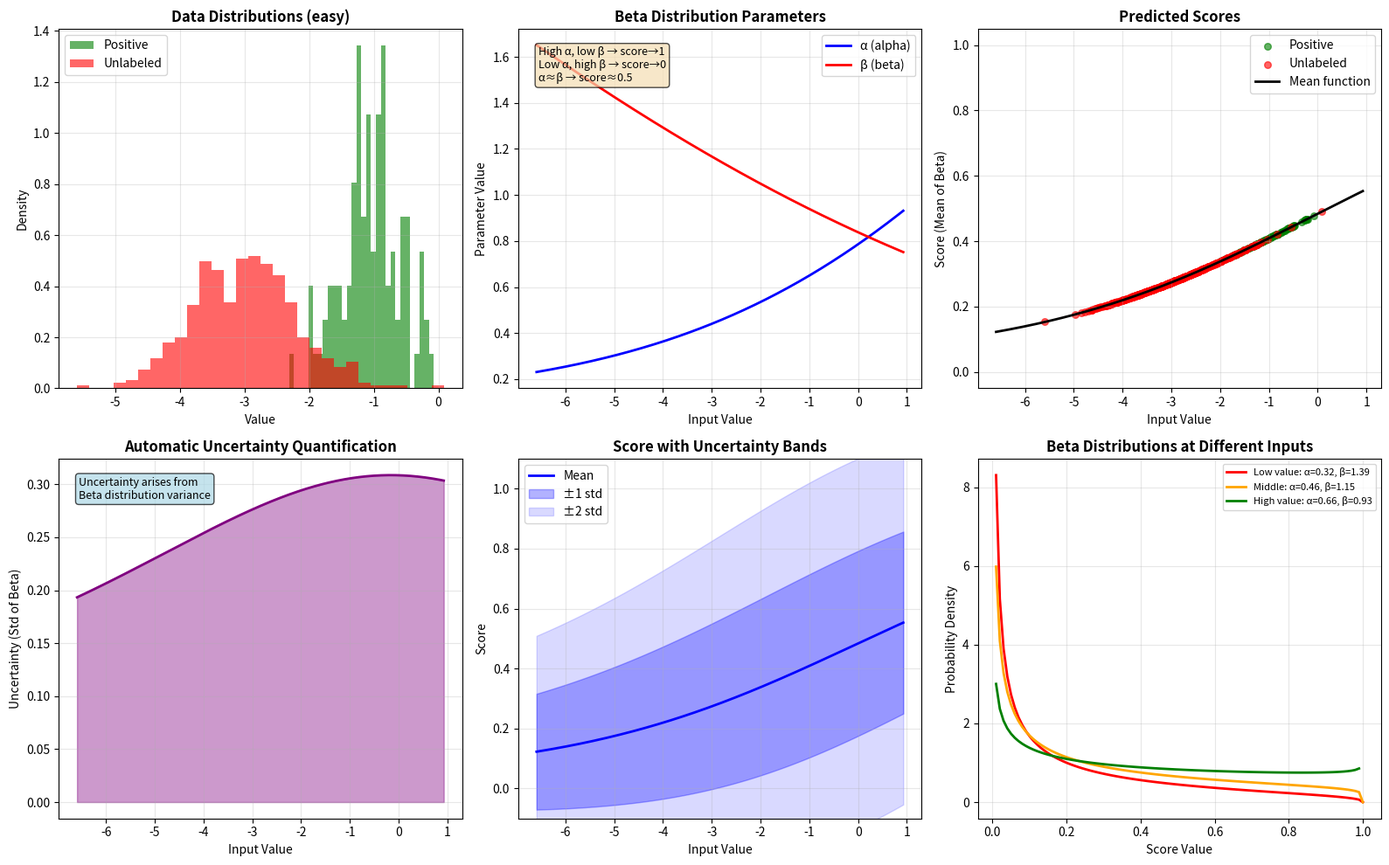
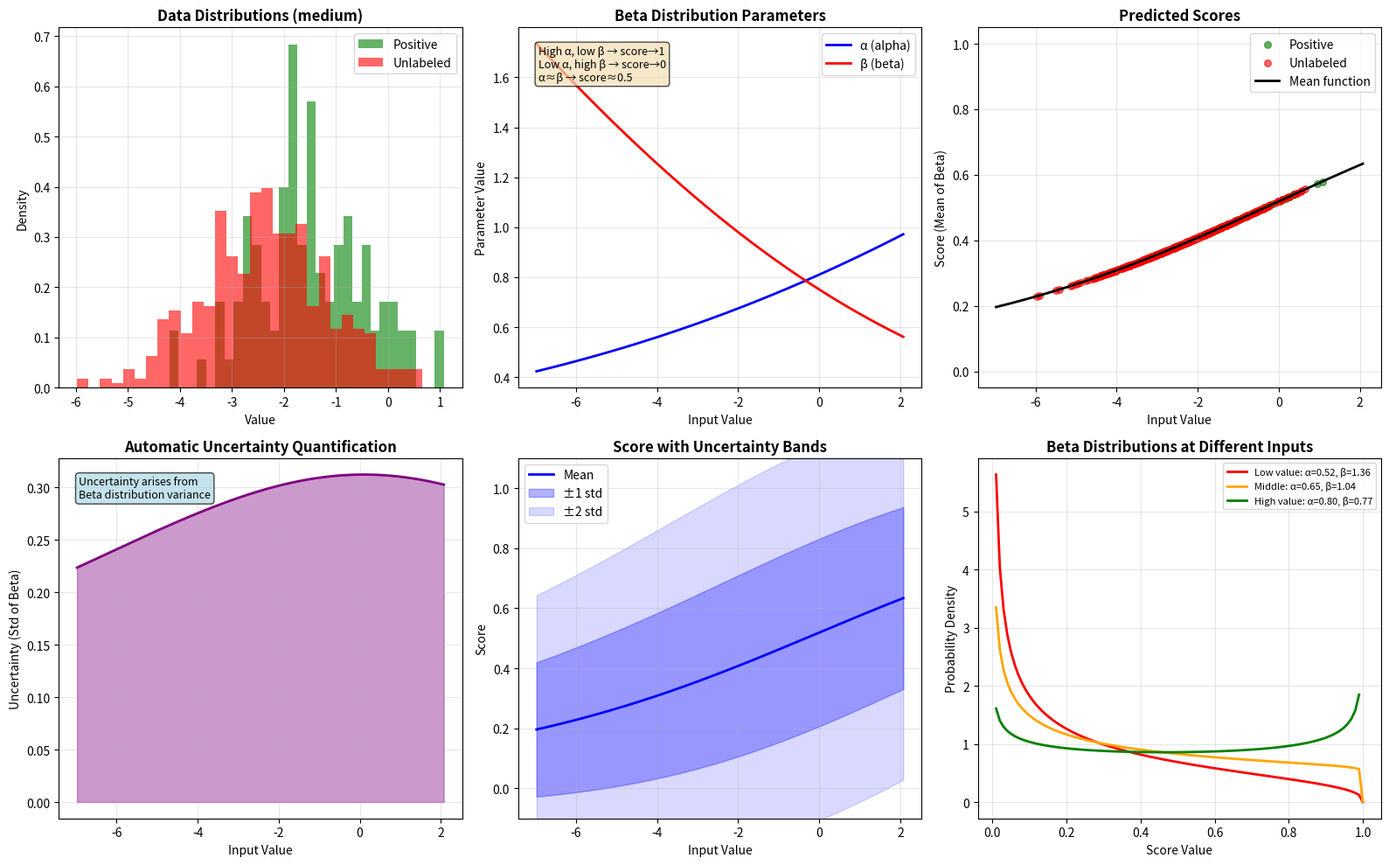
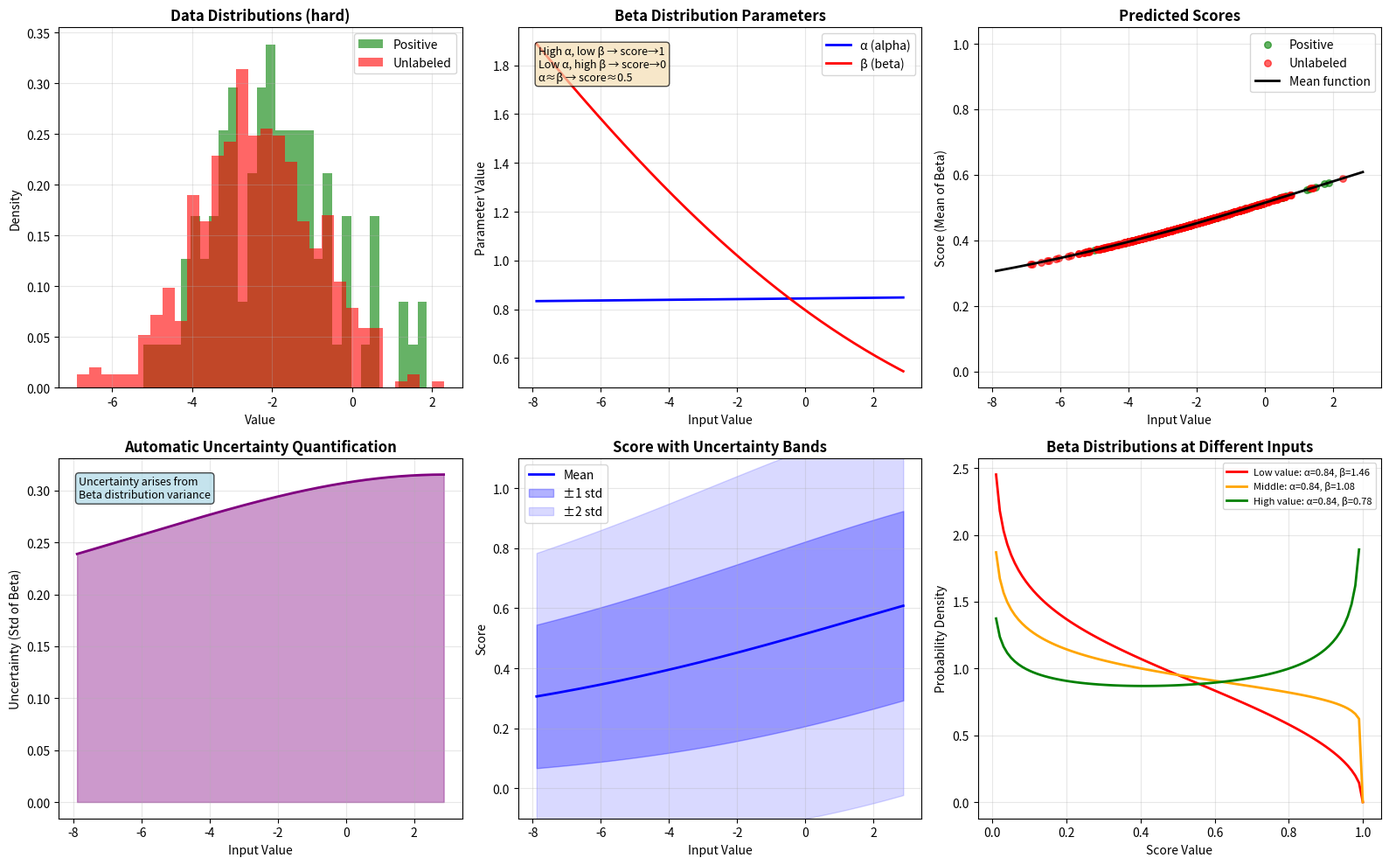

The script that saved these images, in order:
"""
Method 1: Beta Distribution Parameterization
Theoretically correct: Model outputs Beta distribution parameters (α, β)
Score = α/(α+β), Uncertainty = variance of Beta distribution
"""

import numpy as np
import matplotlib.pyplot as plt
from scipy.special import digamma, betaln
from scipy.stats import beta as beta_dist
import warnings
warnings.filterwarnings('ignore')

np.random.seed(42)


class BetaDistributionPU:
    """
    PU Learning via Beta Distribution Parameterization
    
    Model predicts (α, β) such that:
    - Score = α/(α+β) ∈ [0, 1]
    - Uncertainty = αβ/[(α+β)²(α+β+1)]
    """
    
    def __init__(self, alpha_prior=1.0, beta_prior=1.0, min_param=0.1):
        self.alpha_prior = alpha_prior
        self.beta_prior = beta_prior
        self.min_param = min_param
        self.params = None
        
    def _softplus(self, x):
        """Softplus ensures positivity: log(1 + exp(x))"""
        return np.log1p(np.exp(np.clip(x, -20, 20)))
    
    def _predict_params(self, X, w_alpha, b_alpha, w_beta, b_beta):
        """Predict Beta distribution parameters"""
        # Linear combination
        z_alpha = X @ w_alpha + b_alpha
        z_beta = X @ w_beta + b_beta
        
        # Ensure positivity with softplus + minimum
        alpha = self._softplus(z_alpha) + self.min_param
        beta = self._softplus(z_beta) + self.min_param
        
        return alpha, beta
    
    def _beta_mean(self, alpha, beta):
        """Mean of Beta distribution"""
        return alpha / (alpha + beta)
    
    def _beta_variance(self, alpha, beta):
        """Variance of Beta distribution"""
        ab_sum = alpha + beta
        return (alpha * beta) / (ab_sum ** 2 * (ab_sum + 1))
    
    def _kl_divergence_beta(self, alpha, beta, alpha_prior, beta_prior):
        """KL divergence between Beta(α,β) and Beta(α₀,β₀)"""
        return (betaln(alpha_prior, beta_prior) - betaln(alpha, beta) +
                (alpha - alpha_prior) * digamma(alpha) +
                (beta - beta_prior) * digamma(beta) +
                (alpha_prior - alpha + beta_prior - beta) * digamma(alpha + beta))
    
    def _loss(self, X_pos, X_unl, w_alpha, b_alpha, w_beta, b_beta, 
              kl_weight=0.01, margin=0.1):
        """
        Loss for PU learning with Beta distributions
        
        For positive samples: maximize α, minimize β (push mean → 1)
        For unlabeled samples: minimize α, maximize β (push mean → 0)
        """
        # Predict parameters
        alpha_pos, beta_pos = self._predict_params(X_pos, w_alpha, b_alpha, w_beta, b_beta)
        alpha_unl, beta_unl = self._predict_params(X_unl, w_alpha, b_alpha, w_beta, b_beta)
        
        # Means
        mean_pos = self._beta_mean(alpha_pos, beta_pos)
        mean_unl = self._beta_mean(alpha_unl, beta_unl)
        
        # Ranking loss: positive means should be higher than unlabeled
        differences = mean_pos[:, np.newaxis] - mean_unl[np.newaxis, :]
        ranking_loss = np.maximum(0, margin - differences).mean()
        
        # KL divergence to prior (regularization)
        kl_pos = self._kl_divergence_beta(alpha_pos, beta_pos, 
                                          self.alpha_prior, self.beta_prior).mean()
        kl_unl = self._kl_divergence_beta(alpha_unl, beta_unl,
                                          self.alpha_prior, self.beta_prior).mean()
        
        kl_loss = kl_pos + kl_unl
        
        # Total loss
        total_loss = ranking_loss + kl_weight * kl_loss
        
        return total_loss, ranking_loss, kl_loss
    
    def fit(self, X_pos, X_unl, lr=0.05, n_iterations=1000, verbose=True):
        """Fit the Beta distribution model"""
        if X_pos.ndim == 1:
            X_pos = X_pos.reshape(-1, 1)
        if X_unl.ndim == 1:
            X_unl = X_unl.reshape(-1, 1)
            
        d = X_pos.shape[1]
        
        # Initialize parameters
        w_alpha = np.random.randn(d, 1) * 0.1
        b_alpha = np.random.randn() * 0.1
        w_beta = np.random.randn(d, 1) * 0.1
        b_beta = np.random.randn() * 0.1
        
        for iteration in range(n_iterations):
            # Forward pass
            alpha_pos, beta_pos = self._predict_params(X_pos, w_alpha, b_alpha, w_beta, b_beta)
            alpha_unl, beta_unl = self._predict_params(X_unl, w_alpha, b_alpha, w_beta, b_beta)
            
            mean_pos = self._beta_mean(alpha_pos, beta_pos)
            mean_unl = self._beta_mean(alpha_unl, beta_unl)
            
            # Compute loss
            loss, rank_loss, kl_loss = self._loss(X_pos, X_unl, w_alpha, b_alpha, 
                                                   w_beta, b_beta)
            
            # Gradients (numerical for simplicity and correctness)
            eps = 1e-5
            
            # Gradient w.r.t. w_alpha
            grad_w_alpha = np.zeros_like(w_alpha)
            for i in range(len(w_alpha)):
                w_alpha[i] += eps
                loss_plus, _, _ = self._loss(X_pos, X_unl, w_alpha, b_alpha, w_beta, b_beta)
                w_alpha[i] -= 2 * eps
                loss_minus, _, _ = self._loss(X_pos, X_unl, w_alpha, b_alpha, w_beta, b_beta)
                w_alpha[i] += eps
                grad_w_alpha[i] = (loss_plus - loss_minus) / (2 * eps)
            
            # Gradient w.r.t. b_alpha
            b_alpha += eps
            loss_plus, _, _ = self._loss(X_pos, X_unl, w_alpha, b_alpha, w_beta, b_beta)
            b_alpha -= 2 * eps
            loss_minus, _, _ = self._loss(X_pos, X_unl, w_alpha, b_alpha, w_beta, b_beta)
            b_alpha += eps
            grad_b_alpha = (loss_plus - loss_minus) / (2 * eps)
            
            # Gradient w.r.t. w_beta
            grad_w_beta = np.zeros_like(w_beta)
            for i in range(len(w_beta)):
                w_beta[i] += eps
                loss_plus, _, _ = self._loss(X_pos, X_unl, w_alpha, b_alpha, w_beta, b_beta)
                w_beta[i] -= 2 * eps
                loss_minus, _, _ = self._loss(X_pos, X_unl, w_alpha, b_alpha, w_beta, b_beta)
                w_beta[i] += eps
                grad_w_beta[i] = (loss_plus - loss_minus) / (2 * eps)
            
            # Gradient w.r.t. b_beta
            b_beta += eps
            loss_plus, _, _ = self._loss(X_pos, X_unl, w_alpha, b_alpha, w_beta, b_beta)
            b_beta -= 2 * eps
            loss_minus, _, _ = self._loss(X_pos, X_unl, w_alpha, b_alpha, w_beta, b_beta)
            b_beta += eps
            grad_b_beta = (loss_plus - loss_minus) / (2 * eps)
            
            # Update with gradient clipping
            w_alpha -= lr * np.clip(grad_w_alpha, -1, 1)
            b_alpha -= lr * np.clip(grad_b_alpha, -1, 1)
            w_beta -= lr * np.clip(grad_w_beta, -1, 1)
            b_beta -= lr * np.clip(grad_b_beta, -1, 1)
            
            if verbose and iteration % 100 == 0:
                print(f"Iter {iteration}: Loss={loss:.4f} (Rank={rank_loss:.4f}, KL={kl_loss:.4f})")
        
        self.params = {
            'w_alpha': w_alpha,
            'b_alpha': b_alpha,
            'w_beta': w_beta,
            'b_beta': b_beta
        }
        
        return self
    
    def predict(self, X):
        """Predict Beta distribution parameters and statistics"""
        if X.ndim == 1:
            X = X.reshape(-1, 1)
            
        alpha, beta = self._predict_params(X, 
                                           self.params['w_alpha'],
                                           self.params['b_alpha'],
                                           self.params['w_beta'],
                                           self.params['b_beta'])
        
        mean = self._beta_mean(alpha, beta)
        variance = self._beta_variance(alpha, beta)
        uncertainty = np.sqrt(variance)
        
        return {
            'alpha': alpha,
            'beta': beta,
            'mean': mean,
            'variance': variance,
            'uncertainty': uncertainty
        }


def visualize_beta_method(X_pos, X_unl, model, option_name):
    """Visualize Beta distribution PU learning"""
    fig, axes = plt.subplots(2, 3, figsize=(16, 10))
    
    x_range = np.linspace(X_unl.min() - 1, X_pos.max() + 1, 300).reshape(-1, 1)
    
    # Predictions
    pred_pos = model.predict(X_pos)
    pred_unl = model.predict(X_unl)
    pred_range = model.predict(x_range)
    
    # 1. Data distributions
    ax = axes[0, 0]
    ax.hist(X_pos.flatten(), bins=30, alpha=0.6, color='green', density=True, label='Positive')
    ax.hist(X_unl.flatten(), bins=30, alpha=0.6, color='red', density=True, label='Unlabeled')
    ax.set_xlabel('Value')
    ax.set_ylabel('Density')
    ax.set_title(f'Data Distributions ({option_name})', fontweight='bold')
    ax.legend()
    ax.grid(alpha=0.3)
    
    # 2. Beta parameters (α, β)
    ax = axes[0, 1]
    ax.plot(x_range, pred_range['alpha'], 'b-', label='α (alpha)', linewidth=2)
    ax.plot(x_range, pred_range['beta'], 'r-', label='β (beta)', linewidth=2)
    ax.set_xlabel('Input Value')
    ax.set_ylabel('Parameter Value')
    ax.set_title('Beta Distribution Parameters', fontweight='bold')
    ax.legend()
    ax.grid(alpha=0.3)
    ax.text(0.05, 0.95, 'High α, low β → score→1\nLow α, high β → score→0\nα≈β → score≈0.5',
            transform=ax.transAxes, va='top', fontsize=9,
            bbox=dict(boxstyle='round', facecolor='wheat', alpha=0.7))
    
    # 3. Mean scores (α/(α+β))
    ax = axes[0, 2]
    ax.scatter(X_pos.flatten(), pred_pos['mean'], c='green', alpha=0.6, s=30, label='Positive')
    ax.scatter(X_unl.flatten(), pred_unl['mean'], c='red', alpha=0.6, s=30, label='Unlabeled')
    ax.plot(x_range, pred_range['mean'], 'k-', linewidth=2, label='Mean function')
    ax.set_xlabel('Input Value')
    ax.set_ylabel('Score (Mean of Beta)')
    ax.set_title('Predicted Scores', fontweight='bold')
    ax.legend()
    ax.grid(alpha=0.3)
    ax.set_ylim(-0.05, 1.05)
    
    # 4. Uncertainty (std of Beta)
    ax = axes[1, 0]
    ax.plot(x_range, pred_range['uncertainty'], 'purple', linewidth=2)
    ax.fill_between(x_range.flatten(), pred_range['uncertainty'].flatten(), alpha=0.4, color='purple')
    ax.set_xlabel('Input Value')
    ax.set_ylabel('Uncertainty (Std of Beta)')
    ax.set_title('Automatic Uncertainty Quantification', fontweight='bold')
    ax.grid(alpha=0.3)
    ax.text(0.05, 0.95, 'Uncertainty arises from\nBeta distribution variance',
            transform=ax.transAxes, va='top', fontsize=9,
            bbox=dict(boxstyle='round', facecolor='lightblue', alpha=0.7))
    
    # 5. Score with uncertainty bands
    ax = axes[1, 1]
    mean = pred_range['mean'].flatten()
    unc = pred_range['uncertainty'].flatten()
    ax.plot(x_range, mean, 'b-', linewidth=2, label='Mean')
    ax.fill_between(x_range.flatten(), mean - unc, mean + unc, alpha=0.3, color='blue', label='±1 std')
    ax.fill_between(x_range.flatten(), mean - 2*unc, mean + 2*unc, alpha=0.15, color='blue', label='±2 std')
    ax.set_xlabel('Input Value')
    ax.set_ylabel('Score')
    ax.set_title('Score with Uncertainty Bands', fontweight='bold')
    ax.legend()
    ax.grid(alpha=0.3)
    ax.set_ylim(-0.1, 1.1)
    
    # 6. Beta distributions at specific points
    ax = axes[1, 2]
    
    # Select 3 representative points
    idx_low = len(x_range) // 4
    idx_mid = len(x_range) // 2
    idx_high = 3 * len(x_range) // 4
    
    x_vals = np.linspace(0, 1, 100)
    for idx, color, label in [(idx_low, 'red', 'Low value'),
                               (idx_mid, 'orange', 'Middle'),
                               (idx_high, 'green', 'High value')]:
        alpha_val = float(pred_range['alpha'][idx])
        beta_val = float(pred_range['beta'][idx])
        pdf = beta_dist.pdf(x_vals, alpha_val, beta_val)
        ax.plot(x_vals, pdf, color=color, linewidth=2, 
                label=f'{label}: α={alpha_val:.2f}, β={beta_val:.2f}')
    
    ax.set_xlabel('Score Value')
    ax.set_ylabel('Probability Density')
    ax.set_title('Beta Distributions at Different Inputs', fontweight='bold')
    ax.legend(fontsize=8)
    ax.grid(alpha=0.3)
    
    plt.tight_layout()
    return fig


def generate_data(option='medium', n_pos=100, n_unl=500):
    """Generate test data"""
    if option == 'easy':
        X_pos = np.random.normal(-1.0, 0.5, n_pos)
        X_unl = np.random.normal(-3.0, 0.8, n_unl)
    elif option == 'medium':
        X_pos = np.random.normal(-1.5, 1.0, n_pos)
        X_unl = np.random.normal(-2.5, 1.2, n_unl)
    elif option == 'hard':
        X_pos = np.random.normal(-2.0, 1.5, n_pos)
        X_unl = np.random.normal(-2.5, 1.5, n_unl)
    return X_pos.reshape(-1, 1), X_unl.reshape(-1, 1)


if __name__ == "__main__":
    print("="*70)
    print("METHOD 1: Beta Distribution Parameterization")
    print("="*70)
    
    for option in ['easy', 'medium', 'hard']:
        print(f"\n--- Testing {option.upper()} distribution ---")
        
        X_pos, X_unl = generate_data(option)
        
        model = BetaDistributionPU(alpha_prior=1.0, beta_prior=1.0, min_param=0.1)
        model.fit(X_pos, X_unl, lr=0.01, n_iterations=500, verbose=False)
        
        # Evaluate
        pred_pos = model.predict(X_pos)
        pred_unl = model.predict(X_unl)
        
        print(f"Positive: mean={pred_pos['mean'].mean():.3f}, unc={pred_pos['uncertainty'].mean():.3f}")
        print(f"Unlabeled: mean={pred_unl['mean'].mean():.3f}, unc={pred_unl['uncertainty'].mean():.3f}")
        print(f"Separation: {pred_pos['mean'].mean() - pred_unl['mean'].mean():.3f}")
        
        fig = visualize_beta_method(X_pos, X_unl, model, option)
        plt.savefig(f'method1_beta_{option}.png', dpi=150, bbox_inches='tight')
        print(f"Saved: method1_beta_{option}.png")
        plt.close()
    
    print("\n" + "="*70)
    print("Beta Distribution Method: COMPLETE")
    print("Theoretical Properties:")
    print("  ✓ Natural bounds [0,1]")
    print("  ✓ Automatic uncertainty from variance")
    print("  ✓ Non-zero scores (min_param > 0)")
    print("  ✓ α≈β → score≈0.5 (high entropy)")
    print("="*70)
